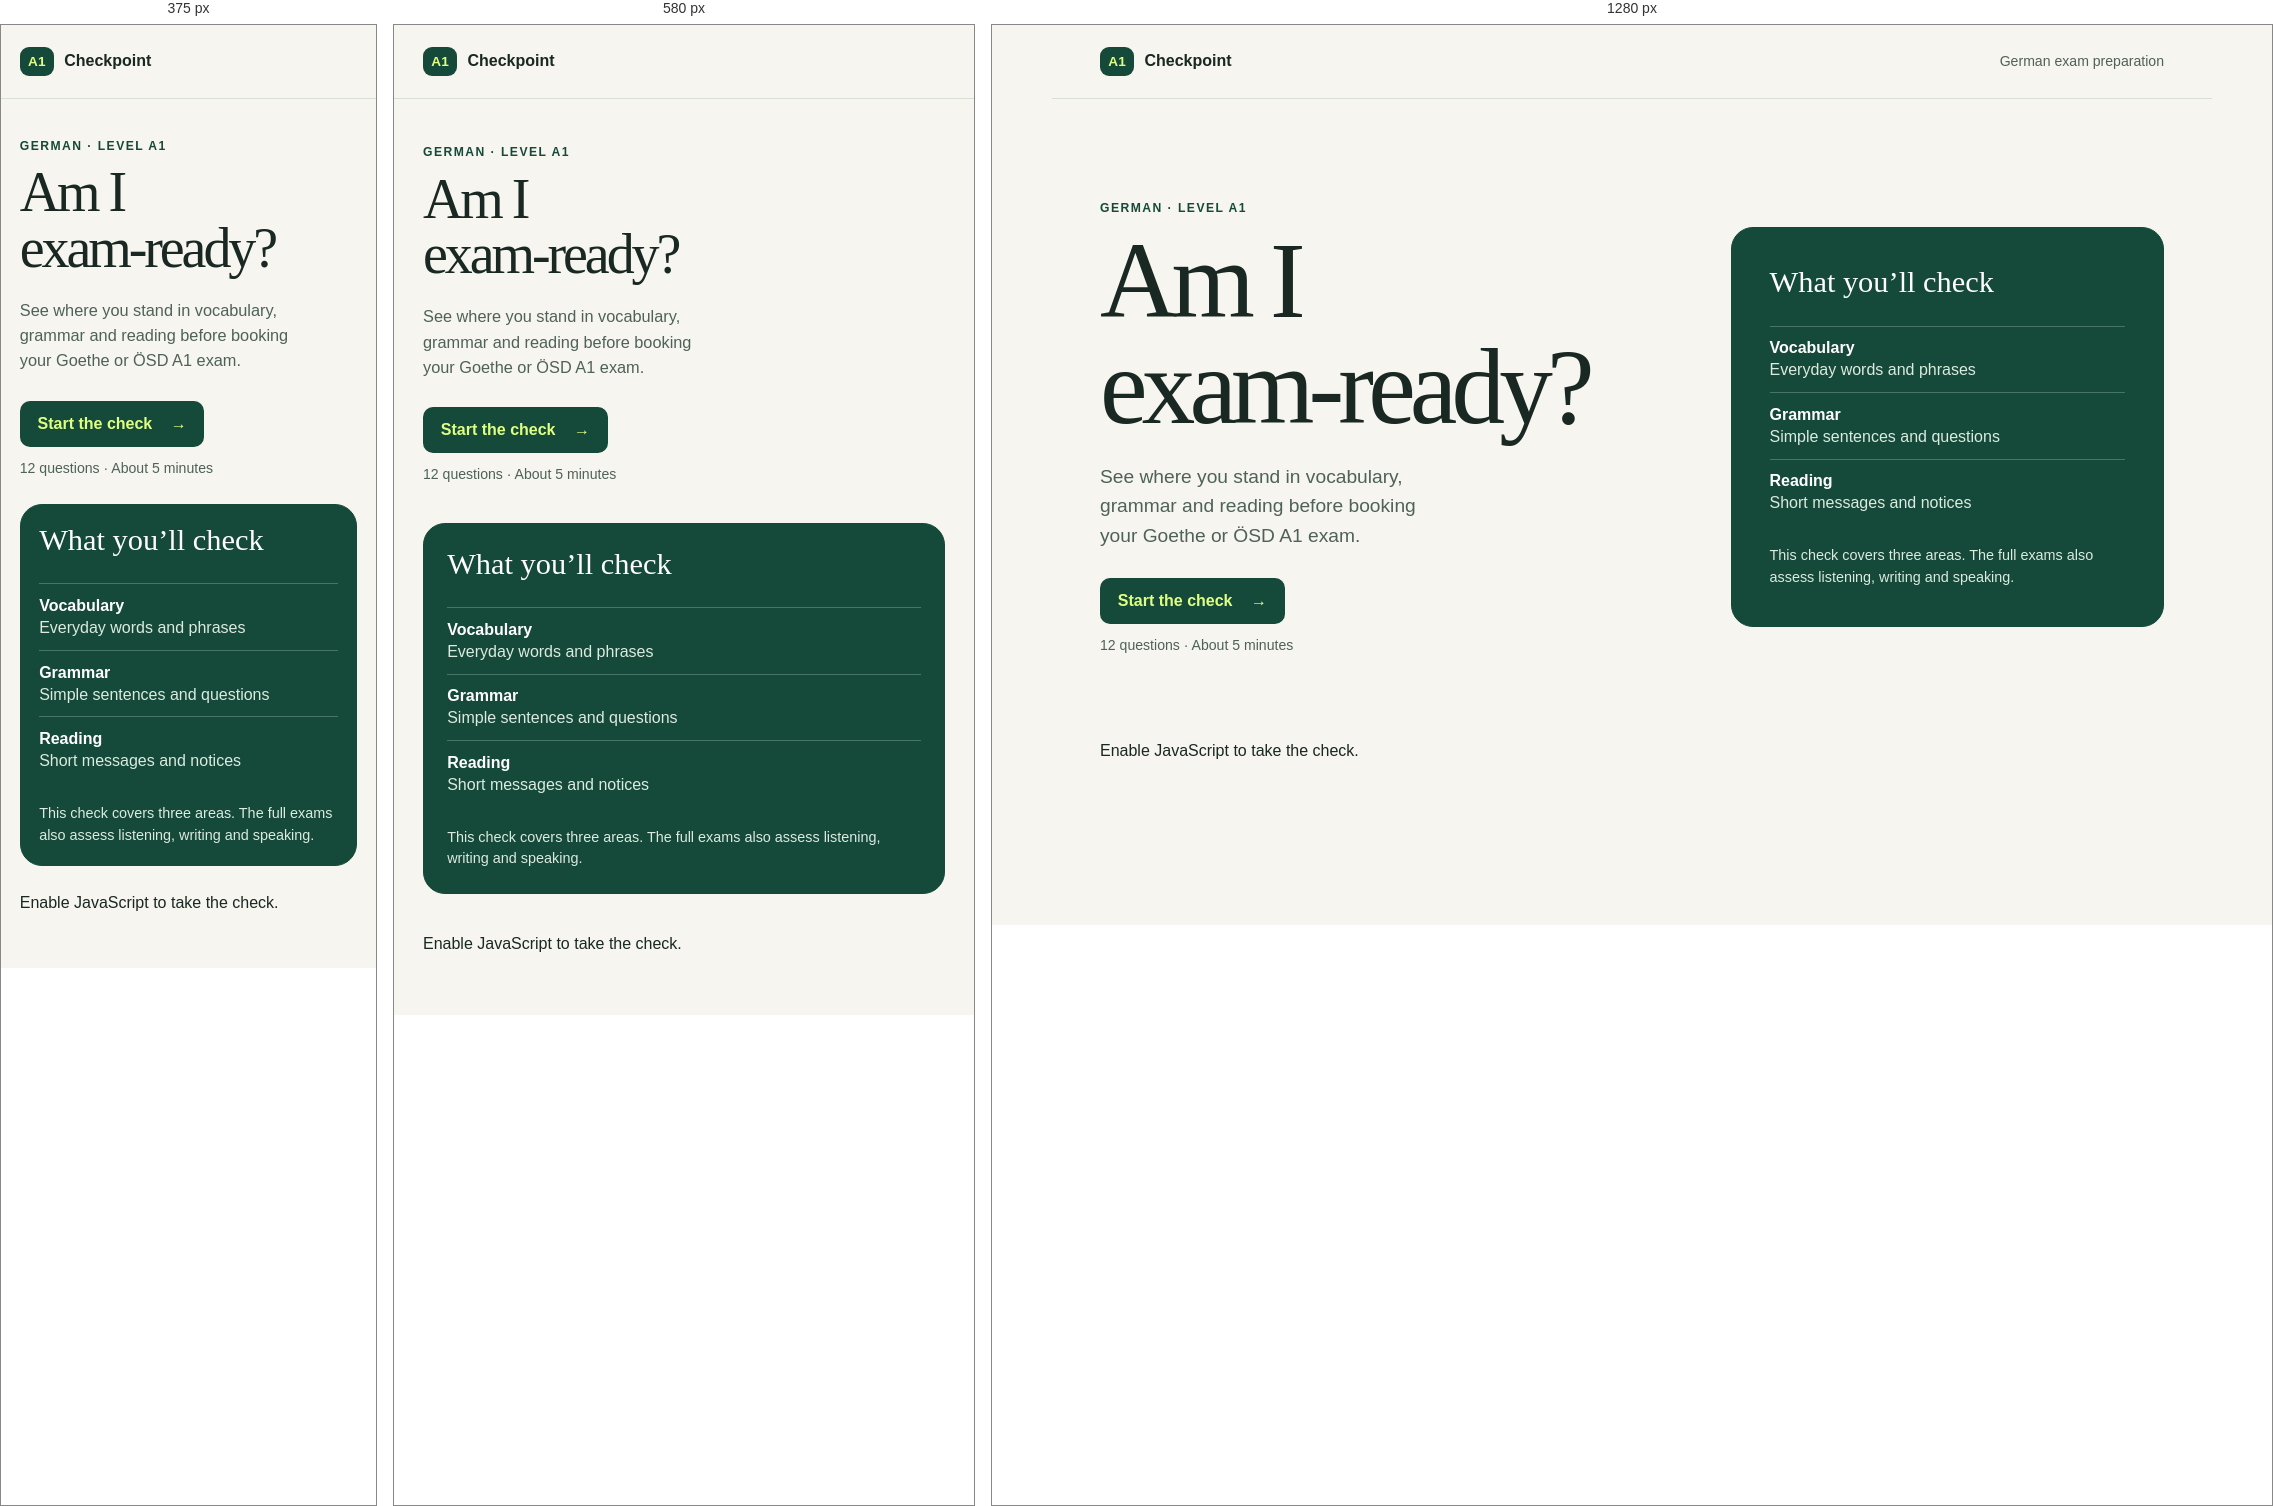
Rendered at 375 px, 580 px and 1280 px, left to right.

<!-- file: index.html -->
<!doctype html>
<html lang="en">
<head>
  <meta charset="utf-8">
  <meta name="viewport" content="width=device-width, initial-scale=1">
  <meta name="theme-color" content="#f6f5ef">
  <meta name="description" content="A short German A1 skills check with a personalised practice plan.">
  <title>A1 Checkpoint — German exam preparation</title>
  <link rel="stylesheet" href="styles.css">
  <script defer src="questions.js"></script>
  <script defer src="app.js"></script>
</head>
<body>
  <header class="site-header">
    <a class="brand" href="index.html"><span class="brand-mark" aria-hidden="true">A1</span> Checkpoint</a>
    <span class="header-label">German exam preparation</span>
  </header>
  <main id="app" class="layout">
    <section class="hero">
      <p class="eyebrow">GERMAN · LEVEL A1</p>
      <h1>Am I<br>exam-ready?</h1>
      <p class="intro">See where you stand in vocabulary, grammar and reading before booking your Goethe or ÖSD A1 exam.</p>
      <button id="start" class="primary">Start the check <span aria-hidden="true">→</span></button>
      <p class="meta">12 questions · About 5 minutes</p>
    </section>
    <aside class="panel overview">
      <h2>What you’ll check</h2>
      <dl>
        <div><dt>Vocabulary</dt><dd>Everyday words and phrases</dd></div>
        <div><dt>Grammar</dt><dd>Simple sentences and questions</dd></div>
        <div><dt>Reading</dt><dd>Short messages and notices</dd></div>
      </dl>
      <p>This check covers three areas. The full exams also assess listening, writing and speaking.</p>
    </aside>
    <noscript><p>Enable JavaScript to take the check.</p></noscript>
  </main>
</body>
</html>


/* @media block from styles.css */
@media (max-width: 680px) {
  .layout { grid-template-columns: 1fr; }
  .header-label { display: none; }
}

/* @media block from styles.css */
@media (max-width: 480px) {
  .skills { grid-template-columns: 1fr; }
  .skill { display: flex; justify-content: space-between; gap: .5rem; }
  .skill dd { margin: 0; }
}